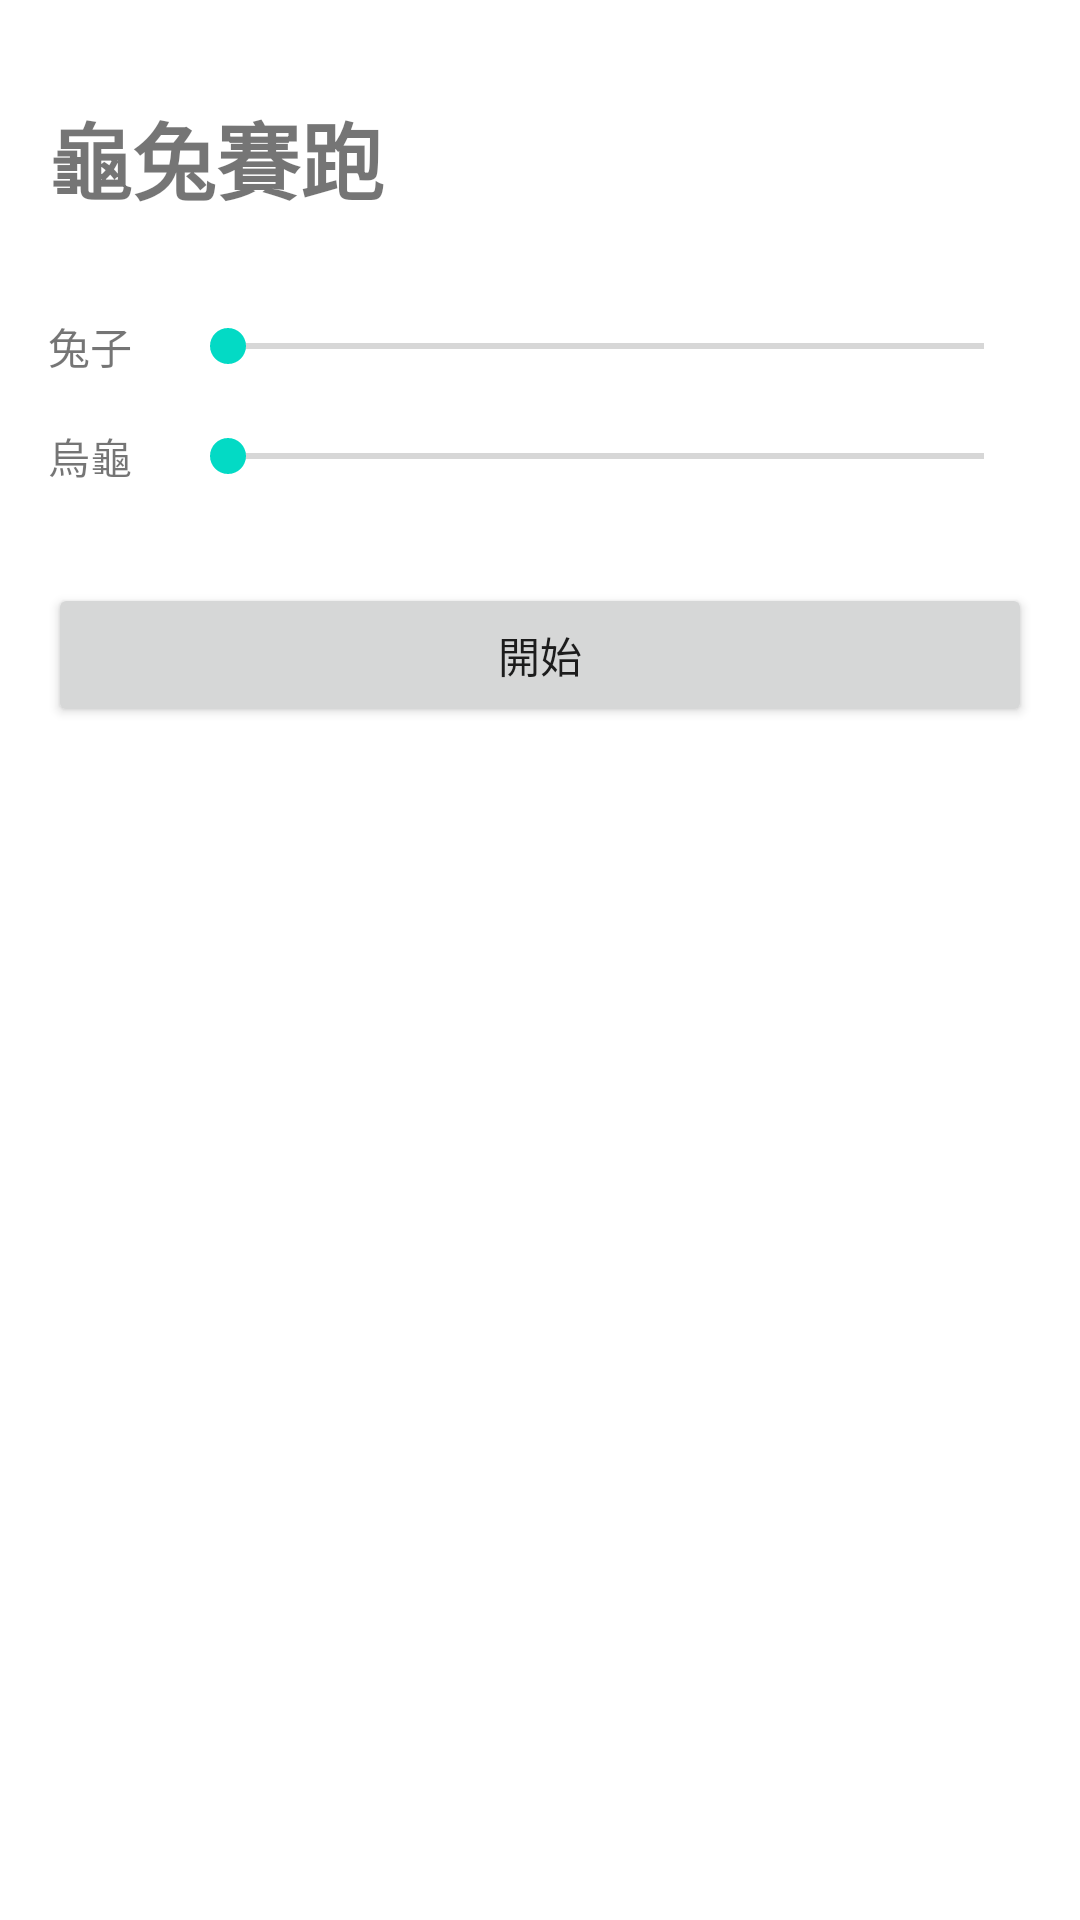

Android layout source for this screen:
<!-- AndroidManifest.xml: application theme Theme.KotlinHomework3 -->
<!-- res/layout/fragment_race.xml -->
<?xml version="1.0" encoding="utf-8"?>
<androidx.constraintlayout.widget.ConstraintLayout xmlns:android="http://schemas.android.com/apk/res/android"
    xmlns:app="http://schemas.android.com/apk/res-auto"
    xmlns:tools="http://schemas.android.com/tools"
    android:layout_width="match_parent"
    android:layout_height="match_parent"
    tools:context=".RaceFragment">

    <TextView
        android:id="@+id/tvTitle"
        android:layout_width="wrap_content"
        android:layout_height="wrap_content"
        android:layout_marginStart="16dp"
        android:layout_marginTop="32dp"
        android:text="@string/race_title"
        android:textSize="28sp"
        android:textStyle="bold"
        app:layout_constraintStart_toStartOf="parent"
        app:layout_constraintTop_toTopOf="parent" />

    <TextView
        android:id="@+id/tvRabbit"
        android:layout_width="wrap_content"
        android:layout_height="wrap_content"
        android:layout_marginStart="16dp"
        android:layout_marginTop="32dp"
        android:text="@string/race_rabbit"
        app:layout_constraintStart_toStartOf="parent"
        app:layout_constraintTop_toBottomOf="@+id/tvTitle" />

    <SeekBar
        android:id="@+id/sbRabbit"
        android:layout_width="0dp"
        android:layout_height="wrap_content"
        android:layout_marginStart="16dp"
        android:layout_marginEnd="16dp"
        app:layout_constraintBottom_toBottomOf="@+id/tvRabbit"
        app:layout_constraintEnd_toEndOf="parent"
        app:layout_constraintStart_toEndOf="@id/tvRabbit"
        app:layout_constraintTop_toTopOf="@+id/tvRabbit" />

    <TextView
        android:id="@+id/tvTurtle"
        android:layout_width="wrap_content"
        android:layout_height="wrap_content"
        android:layout_marginStart="16dp"
        android:layout_marginTop="16dp"
        android:text="@string/race_turtle"
        app:layout_constraintStart_toStartOf="parent"
        app:layout_constraintTop_toBottomOf="@id/tvRabbit" />

    <SeekBar
        android:id="@+id/sbTurtle"
        android:layout_width="0dp"
        android:layout_height="wrap_content"
        android:layout_marginStart="16dp"
        android:layout_marginEnd="16dp"
        app:layout_constraintBottom_toBottomOf="@+id/tvTurtle"
        app:layout_constraintEnd_toEndOf="parent"
        app:layout_constraintStart_toEndOf="@id/tvTurtle"
        app:layout_constraintTop_toTopOf="@+id/tvTurtle" />

    <Button
        android:id="@+id/btnStart"
        android:layout_width="0dp"
        android:layout_height="wrap_content"
        android:layout_marginStart="16dp"
        android:layout_marginTop="32dp"
        android:layout_marginEnd="16dp"
        android:text="@string/race_start"
        app:layout_constraintEnd_toEndOf="parent"
        app:layout_constraintStart_toStartOf="parent"
        app:layout_constraintTop_toBottomOf="@+id/tvTurtle" />

</androidx.constraintlayout.widget.ConstraintLayout>
<!-- resources referenced by this layout -->
<resources>
  <string name="race_rabbit">兔子</string>
  <string name="race_start">開始</string>
  <string name="race_title">龜兔賽跑</string>
  <string name="race_turtle">烏龜</string>
  <style name="Theme.KotlinHomework3" parent="Theme.MaterialComponents.DayNight.DarkActionBar">
          
          <item name="colorPrimary">@color/purple_500</item>
          <item name="colorPrimaryVariant">@color/purple_700</item>
          <item name="colorOnPrimary">@color/white</item>
          
          <item name="colorSecondary">@color/teal_200</item>
          <item name="colorSecondaryVariant">@color/teal_700</item>
          <item name="colorOnSecondary">@color/black</item>
          
          <item name="android:statusBarColor">?attr/colorPrimaryVariant</item>
          
      </style>
  <!-- not gathered from this repository: default colours our renderer supplied (Android Studio template values) -->
  <color name="purple_500">#FF6200EE</color>
  <color name="purple_700">#FF3700B3</color>
  <color name="teal_200">#FF03DAC5</color>
  <color name="teal_700">#FF018786</color>
  <color name="black">#FF000000</color>
  <color name="white">#FFFFFFFF</color>
</resources>
